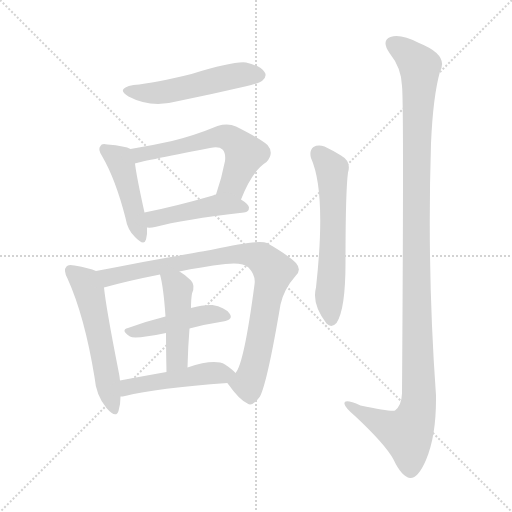
t = 0.00 s
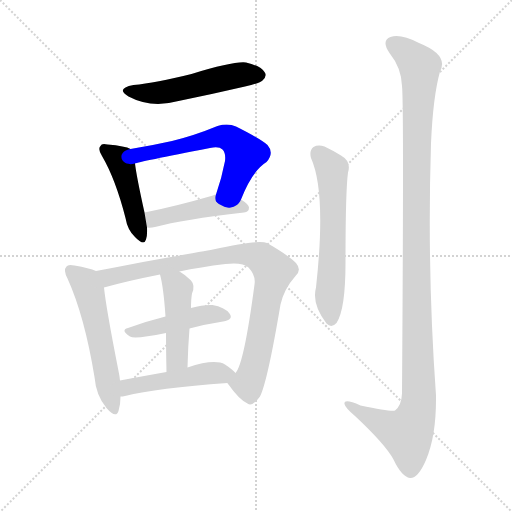
t = 1.63 s
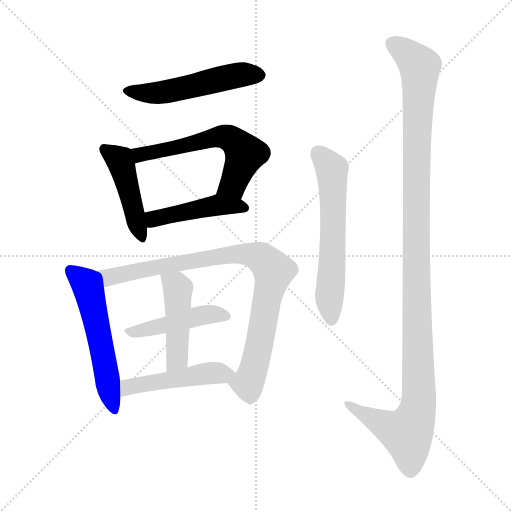
t = 3.27 s
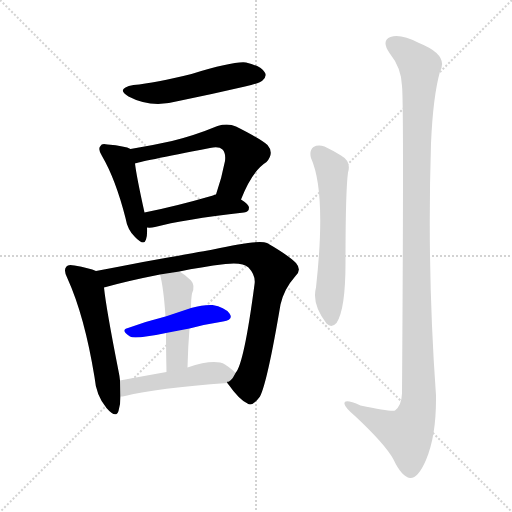
t = 4.90 s
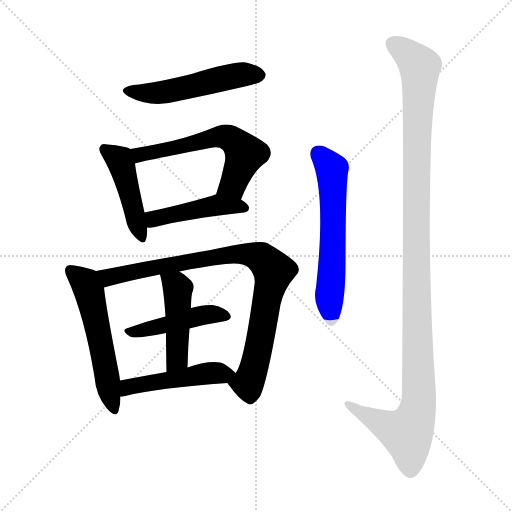
t = 6.53 s
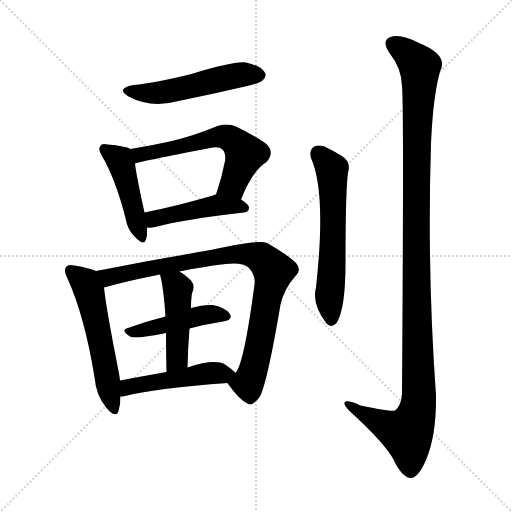
t = 8.16 s

The animated SVG that drew these frames (rendered in a browser with its animation timeline set to each time). Animation: 11 CSS @keyframes rules; one cycle of 8.16 s.

<svg version="1.1" viewBox="0 0 1024 1024" xmlns="http://www.w3.org/2000/svg">
  <g stroke="lightgray" stroke-dasharray="1,1" stroke-width="1" transform="scale(4, 4)">
    <line x1="0" y1="0" x2="256" y2="256"></line>
    <line x1="256" y1="0" x2="0" y2="256"></line>
    <line x1="128" y1="0" x2="128" y2="256"></line>
    <line x1="0" y1="128" x2="256" y2="128"></line>
  </g>
<g transform="scale(1, -1) translate(0, -900)">
   <style type="text/css">
    @keyframes keyframes0 {
      from {
       stroke: blue;
       stroke-dashoffset: 520;
       stroke-width: 128;
       }
       63% {
       animation-timing-function: step-end;
       stroke: blue;
       stroke-dashoffset: 0;
       stroke-width: 128;
       }
       to {
       stroke: black;
       stroke-width: 1024;
       }
       }
       #make-me-a-hanzi-animation-0 {
         animation: keyframes0 0.673177s both;
         animation-delay: 0.000000s;
         animation-timing-function: linear;
       }
    @keyframes keyframes1 {
      from {
       stroke: blue;
       stroke-dashoffset: 451;
       stroke-width: 128;
       }
       59% {
       animation-timing-function: step-end;
       stroke: blue;
       stroke-dashoffset: 0;
       stroke-width: 128;
       }
       to {
       stroke: black;
       stroke-width: 1024;
       }
       }
       #make-me-a-hanzi-animation-1 {
         animation: keyframes1 0.617025s both;
         animation-delay: 0.673177s;
         animation-timing-function: linear;
       }
    @keyframes keyframes2 {
      from {
       stroke: blue;
       stroke-dashoffset: 595;
       stroke-width: 128;
       }
       66% {
       animation-timing-function: step-end;
       stroke: blue;
       stroke-dashoffset: 0;
       stroke-width: 128;
       }
       to {
       stroke: black;
       stroke-width: 1024;
       }
       }
       #make-me-a-hanzi-animation-2 {
         animation: keyframes2 0.734212s both;
         animation-delay: 1.290202s;
         animation-timing-function: linear;
       }
    @keyframes keyframes3 {
      from {
       stroke: blue;
       stroke-dashoffset: 453;
       stroke-width: 128;
       }
       60% {
       animation-timing-function: step-end;
       stroke: blue;
       stroke-dashoffset: 0;
       stroke-width: 128;
       }
       to {
       stroke: black;
       stroke-width: 1024;
       }
       }
       #make-me-a-hanzi-animation-3 {
         animation: keyframes3 0.618652s both;
         animation-delay: 2.024414s;
         animation-timing-function: linear;
       }
    @keyframes keyframes4 {
      from {
       stroke: blue;
       stroke-dashoffset: 551;
       stroke-width: 128;
       }
       64% {
       animation-timing-function: step-end;
       stroke: blue;
       stroke-dashoffset: 0;
       stroke-width: 128;
       }
       to {
       stroke: black;
       stroke-width: 1024;
       }
       }
       #make-me-a-hanzi-animation-4 {
         animation: keyframes4 0.698405s both;
         animation-delay: 2.643066s;
         animation-timing-function: linear;
       }
    @keyframes keyframes5 {
      from {
       stroke: blue;
       stroke-dashoffset: 886;
       stroke-width: 128;
       }
       74% {
       animation-timing-function: step-end;
       stroke: blue;
       stroke-dashoffset: 0;
       stroke-width: 128;
       }
       to {
       stroke: black;
       stroke-width: 1024;
       }
       }
       #make-me-a-hanzi-animation-5 {
         animation: keyframes5 0.971029s both;
         animation-delay: 3.341471s;
         animation-timing-function: linear;
       }
    @keyframes keyframes6 {
      from {
       stroke: blue;
       stroke-dashoffset: 454;
       stroke-width: 128;
       }
       60% {
       animation-timing-function: step-end;
       stroke: blue;
       stroke-dashoffset: 0;
       stroke-width: 128;
       }
       to {
       stroke: black;
       stroke-width: 1024;
       }
       }
       #make-me-a-hanzi-animation-6 {
         animation: keyframes6 0.619466s both;
         animation-delay: 4.312500s;
         animation-timing-function: linear;
       }
    @keyframes keyframes7 {
      from {
       stroke: blue;
       stroke-dashoffset: 459;
       stroke-width: 128;
       }
       60% {
       animation-timing-function: step-end;
       stroke: blue;
       stroke-dashoffset: 0;
       stroke-width: 128;
       }
       to {
       stroke: black;
       stroke-width: 1024;
       }
       }
       #make-me-a-hanzi-animation-7 {
         animation: keyframes7 0.623535s both;
         animation-delay: 4.931966s;
         animation-timing-function: linear;
       }
    @keyframes keyframes8 {
      from {
       stroke: blue;
       stroke-dashoffset: 482;
       stroke-width: 128;
       }
       61% {
       animation-timing-function: step-end;
       stroke: blue;
       stroke-dashoffset: 0;
       stroke-width: 128;
       }
       to {
       stroke: black;
       stroke-width: 1024;
       }
       }
       #make-me-a-hanzi-animation-8 {
         animation: keyframes8 0.642253s both;
         animation-delay: 5.555501s;
         animation-timing-function: linear;
       }
    @keyframes keyframes9 {
      from {
       stroke: blue;
       stroke-dashoffset: 601;
       stroke-width: 128;
       }
       66% {
       animation-timing-function: step-end;
       stroke: blue;
       stroke-dashoffset: 0;
       stroke-width: 128;
       }
       to {
       stroke: black;
       stroke-width: 1024;
       }
       }
       #make-me-a-hanzi-animation-9 {
         animation: keyframes9 0.739095s both;
         animation-delay: 6.197754s;
         animation-timing-function: linear;
       }
    @keyframes keyframes10 {
      from {
       stroke: blue;
       stroke-dashoffset: 1198;
       stroke-width: 128;
       }
       80% {
       animation-timing-function: step-end;
       stroke: blue;
       stroke-dashoffset: 0;
       stroke-width: 128;
       }
       to {
       stroke: black;
       stroke-width: 1024;
       }
       }
       #make-me-a-hanzi-animation-10 {
         animation: keyframes10 1.224935s both;
         animation-delay: 6.936849s;
         animation-timing-function: linear;
       }
</style>
<path d="M 267.0 730.0 Q 230.0 723.0 257.0 707.0 Q 302.0 683.0 357.0 698.0 Q 421.0 711.0 490.0 727.0 Q 521.0 734.0 525.0 739.0 Q 535.0 748.0 529.0 756.0 Q 522.0 768.0 492.0 775.0 Q 468.0 778.0 383.0 752.0 Q 311.0 734.0 267.0 730.0 Z" fill="lightgray"></path> 
<path d="M 261.0 602.0 Q 251.0 608.0 215.0 611.0 Q 203.0 614.0 201.0 608.0 Q 195.0 602.0 204.0 588.0 Q 231.0 542.0 251.0 464.0 Q 255.0 440.0 270.0 426.0 Q 288.0 407.0 292.0 421.0 Q 295.0 431.0 294.0 445.0 L 289.0 475.0 Q 273.0 547.0 270.0 573.0 C 266.0 600.0 266.0 600.0 261.0 602.0 Z" fill="lightgray"></path> 
<path d="M 482.0 501.0 Q 504.0 558.0 533.0 576.0 Q 549.0 594.0 535.0 610.0 Q 520.0 623.0 472.0 647.0 Q 456.0 654.0 435.0 648.0 Q 389.0 629.0 344.0 618.0 Q 304.0 609.0 261.0 602.0 C 231.0 597.0 241.0 565.0 270.0 573.0 Q 276.0 576.0 420.0 604.0 Q 438.0 608.0 445.0 601.0 Q 452.0 594.0 450.0 578.0 Q 443.0 542.0 432.0 511.0 C 422.0 483.0 471.0 473.0 482.0 501.0 Z" fill="lightgray"></path> 
<path d="M 294.0 445.0 Q 301.0 444.0 310.0 446.0 Q 365.0 461.0 488.0 475.0 Q 498.0 476.0 498.0 485.0 Q 498.0 491.0 482.0 501.0 C 457.0 518.0 455.0 519.0 432.0 511.0 Q 429.0 511.0 426.0 509.0 Q 350.0 487.0 289.0 475.0 C 260.0 469.0 264.0 446.0 294.0 445.0 Z" fill="lightgray"></path> 
<path d="M 192.0 358.0 Q 179.0 364.0 149.0 369.0 Q 136.0 372.0 133.0 367.0 Q 126.0 360.0 135.0 343.0 Q 169.0 268.0 189.0 146.0 Q 192.0 109.0 213.0 84.0 Q 232.0 62.0 237.0 78.0 Q 241.0 90.0 241.0 107.0 L 240.0 139.0 Q 239.0 149.0 237.0 158.0 Q 212.0 285.0 208.0 325.0 C 205.0 353.0 205.0 353.0 192.0 358.0 Z" fill="lightgray"></path> 
<path d="M 455.0 134.0 Q 455.0 133.0 457.0 131.0 Q 478.0 101.0 495.0 93.0 Q 505.0 86.0 520.0 107.0 Q 535.0 137.0 561.0 291.0 Q 568.0 322.0 591.0 348.0 Q 604.0 360.0 592.0 374.0 Q 576.0 390.0 534.0 414.0 Q 516.0 421.0 426.0 401.0 Q 425.0 401.0 286.0 376.0 Q 235.0 366.0 192.0 358.0 C 163.0 352.0 179.0 317.0 208.0 325.0 Q 254.0 338.0 320.0 351.0 L 359.0 357.0 Q 401.0 366.0 451.0 372.0 Q 485.0 376.0 497.0 365.0 Q 512.0 349.0 509.0 331.0 Q 488.0 172.0 471.0 154.0 C 459.0 129.0 451.0 139.0 455.0 134.0 Z" fill="lightgray"></path> 
<path d="M 379.0 243.0 Q 413.0 252.0 446.0 257.0 Q 468.0 261.0 459.0 273.0 Q 449.0 286.0 425.0 290.0 Q 407.0 291.0 382.0 284.0 L 331.0 267.0 Q 291.0 257.0 256.0 244.0 Q 240.0 240.0 260.0 227.0 Q 269.0 221.0 332.0 234.0 L 379.0 243.0 Z" fill="lightgray"></path> 
<path d="M 375.0 165.0 Q 376.0 207.0 379.0 243.0 L 382.0 284.0 Q 382.0 302.0 384.0 313.0 Q 391.0 329.0 382.0 339.0 Q 370.0 351.0 359.0 357.0 C 333.0 373.0 313.0 380.0 320.0 351.0 Q 327.0 326.0 331.0 267.0 L 332.0 234.0 Q 332.0 203.0 333.0 156.0 C 334.0 126.0 374.0 135.0 375.0 165.0 Z" fill="lightgray"></path> 
<path d="M 241.0 107.0 Q 245.0 107.0 250.0 108.0 Q 314.0 124.0 455.0 134.0 C 485.0 136.0 489.0 136.0 471.0 154.0 Q 465.0 161.0 450.0 171.0 Q 429.0 183.0 375.0 165.0 L 333.0 156.0 Q 282.0 147.0 240.0 139.0 C 211.0 133.0 211.0 104.0 241.0 107.0 Z" fill="lightgray"></path> 
<path d="M 622.0 584.0 Q 653.0 515.0 632.0 325.0 Q 623.0 292.0 653.0 253.0 Q 663.0 243.0 673.0 254.0 Q 691.0 281.0 691.0 374.0 Q 691.0 518.0 696.0 555.0 Q 703.0 577.0 682.0 589.0 Q 666.0 599.0 649.0 607.0 Q 636.0 611.0 627.0 606.0 Q 618.0 599.0 622.0 584.0 Z" fill="lightgray"></path> 
<path d="M 804.0 728.0 Q 808.0 691.0 804.0 113.0 Q 803.0 89.0 790.0 79.0 Q 783.0 76.0 721.0 89.0 Q 687.0 104.0 689.0 92.0 Q 690.0 85.0 710.0 68.0 Q 771.0 11.0 787.0 -19.0 Q 803.0 -53.0 820.0 -56.0 Q 836.0 -57.0 852.0 -20.0 Q 873.0 29.0 872.0 109.0 Q 854.0 359.0 862.0 613.0 Q 866.0 707.0 880.0 757.0 Q 898.0 790.0 838.0 814.0 Q 801.0 833.0 781.0 826.0 Q 762.0 819.0 779.0 794.0 Q 803.0 764.0 804.0 728.0 Z" fill="lightgray"></path> 
      <clipPath id="make-me-a-hanzi-clip-0">
      <path d="M 267.0 730.0 Q 230.0 723.0 257.0 707.0 Q 302.0 683.0 357.0 698.0 Q 421.0 711.0 490.0 727.0 Q 521.0 734.0 525.0 739.0 Q 535.0 748.0 529.0 756.0 Q 522.0 768.0 492.0 775.0 Q 468.0 778.0 383.0 752.0 Q 311.0 734.0 267.0 730.0 Z" fill="lightgray"></path>
      </clipPath>
      <path clip-path="url(#make-me-a-hanzi-clip-0)" d="M 259.0 720.0 L 319.0 714.0 L 471.0 749.0 L 519.0 749.0 " fill="none" id="make-me-a-hanzi-animation-0" stroke-dasharray="392 784" stroke-linecap="round"></path>

      <clipPath id="make-me-a-hanzi-clip-1">
      <path d="M 261.0 602.0 Q 251.0 608.0 215.0 611.0 Q 203.0 614.0 201.0 608.0 Q 195.0 602.0 204.0 588.0 Q 231.0 542.0 251.0 464.0 Q 255.0 440.0 270.0 426.0 Q 288.0 407.0 292.0 421.0 Q 295.0 431.0 294.0 445.0 L 289.0 475.0 Q 273.0 547.0 270.0 573.0 C 266.0 600.0 266.0 600.0 261.0 602.0 Z" fill="lightgray"></path>
      </clipPath>
      <path clip-path="url(#make-me-a-hanzi-clip-1)" d="M 210.0 601.0 L 239.0 581.0 L 282.0 427.0 " fill="none" id="make-me-a-hanzi-animation-1" stroke-dasharray="323 646" stroke-linecap="round"></path>

      <clipPath id="make-me-a-hanzi-clip-2">
      <path d="M 482.0 501.0 Q 504.0 558.0 533.0 576.0 Q 549.0 594.0 535.0 610.0 Q 520.0 623.0 472.0 647.0 Q 456.0 654.0 435.0 648.0 Q 389.0 629.0 344.0 618.0 Q 304.0 609.0 261.0 602.0 C 231.0 597.0 241.0 565.0 270.0 573.0 Q 276.0 576.0 420.0 604.0 Q 438.0 608.0 445.0 601.0 Q 452.0 594.0 450.0 578.0 Q 443.0 542.0 432.0 511.0 C 422.0 483.0 471.0 473.0 482.0 501.0 Z" fill="lightgray"></path>
      </clipPath>
      <path clip-path="url(#make-me-a-hanzi-clip-2)" d="M 269.0 581.0 L 280.0 590.0 L 378.0 609.0 L 435.0 627.0 L 459.0 624.0 L 490.0 592.0 L 466.0 531.0 L 439.0 516.0 " fill="none" id="make-me-a-hanzi-animation-2" stroke-dasharray="467 934" stroke-linecap="round"></path>

      <clipPath id="make-me-a-hanzi-clip-3">
      <path d="M 294.0 445.0 Q 301.0 444.0 310.0 446.0 Q 365.0 461.0 488.0 475.0 Q 498.0 476.0 498.0 485.0 Q 498.0 491.0 482.0 501.0 C 457.0 518.0 455.0 519.0 432.0 511.0 Q 429.0 511.0 426.0 509.0 Q 350.0 487.0 289.0 475.0 C 260.0 469.0 264.0 446.0 294.0 445.0 Z" fill="lightgray"></path>
      </clipPath>
      <path clip-path="url(#make-me-a-hanzi-clip-3)" d="M 298.0 453.0 L 327.0 468.0 L 435.0 489.0 L 489.0 484.0 " fill="none" id="make-me-a-hanzi-animation-3" stroke-dasharray="325 650" stroke-linecap="round"></path>

      <clipPath id="make-me-a-hanzi-clip-4">
      <path d="M 192.0 358.0 Q 179.0 364.0 149.0 369.0 Q 136.0 372.0 133.0 367.0 Q 126.0 360.0 135.0 343.0 Q 169.0 268.0 189.0 146.0 Q 192.0 109.0 213.0 84.0 Q 232.0 62.0 237.0 78.0 Q 241.0 90.0 241.0 107.0 L 240.0 139.0 Q 239.0 149.0 237.0 158.0 Q 212.0 285.0 208.0 325.0 C 205.0 353.0 205.0 353.0 192.0 358.0 Z" fill="lightgray"></path>
      </clipPath>
      <path clip-path="url(#make-me-a-hanzi-clip-4)" d="M 141.0 359.0 L 170.0 334.0 L 178.0 317.0 L 226.0 84.0 " fill="none" id="make-me-a-hanzi-animation-4" stroke-dasharray="423 846" stroke-linecap="round"></path>

      <clipPath id="make-me-a-hanzi-clip-5">
      <path d="M 455.0 134.0 Q 455.0 133.0 457.0 131.0 Q 478.0 101.0 495.0 93.0 Q 505.0 86.0 520.0 107.0 Q 535.0 137.0 561.0 291.0 Q 568.0 322.0 591.0 348.0 Q 604.0 360.0 592.0 374.0 Q 576.0 390.0 534.0 414.0 Q 516.0 421.0 426.0 401.0 Q 425.0 401.0 286.0 376.0 Q 235.0 366.0 192.0 358.0 C 163.0 352.0 179.0 317.0 208.0 325.0 Q 254.0 338.0 320.0 351.0 L 359.0 357.0 Q 401.0 366.0 451.0 372.0 Q 485.0 376.0 497.0 365.0 Q 512.0 349.0 509.0 331.0 Q 488.0 172.0 471.0 154.0 C 459.0 129.0 451.0 139.0 455.0 134.0 Z" fill="lightgray"></path>
      </clipPath>
      <path clip-path="url(#make-me-a-hanzi-clip-5)" d="M 200.0 355.0 L 222.0 346.0 L 303.0 367.0 L 464.0 392.0 L 500.0 391.0 L 524.0 383.0 L 547.0 353.0 L 509.0 167.0 L 496.0 133.0 L 462.0 137.0 " fill="none" id="make-me-a-hanzi-animation-5" stroke-dasharray="758 1516" stroke-linecap="round"></path>

      <clipPath id="make-me-a-hanzi-clip-6">
      <path d="M 379.0 243.0 Q 413.0 252.0 446.0 257.0 Q 468.0 261.0 459.0 273.0 Q 449.0 286.0 425.0 290.0 Q 407.0 291.0 382.0 284.0 L 331.0 267.0 Q 291.0 257.0 256.0 244.0 Q 240.0 240.0 260.0 227.0 Q 269.0 221.0 332.0 234.0 L 379.0 243.0 Z" fill="lightgray"></path>
      </clipPath>
      <path clip-path="url(#make-me-a-hanzi-clip-6)" d="M 257.0 235.0 L 419.0 272.0 L 450.0 267.0 " fill="none" id="make-me-a-hanzi-animation-6" stroke-dasharray="326 652" stroke-linecap="round"></path>

      <clipPath id="make-me-a-hanzi-clip-7">
      <path d="M 375.0 165.0 Q 376.0 207.0 379.0 243.0 L 382.0 284.0 Q 382.0 302.0 384.0 313.0 Q 391.0 329.0 382.0 339.0 Q 370.0 351.0 359.0 357.0 C 333.0 373.0 313.0 380.0 320.0 351.0 Q 327.0 326.0 331.0 267.0 L 332.0 234.0 Q 332.0 203.0 333.0 156.0 C 334.0 126.0 374.0 135.0 375.0 165.0 Z" fill="lightgray"></path>
      </clipPath>
      <path clip-path="url(#make-me-a-hanzi-clip-7)" d="M 327.0 348.0 L 356.0 323.0 L 355.0 190.0 L 351.0 177.0 L 338.0 165.0 " fill="none" id="make-me-a-hanzi-animation-7" stroke-dasharray="331 662" stroke-linecap="round"></path>

      <clipPath id="make-me-a-hanzi-clip-8">
      <path d="M 241.0 107.0 Q 245.0 107.0 250.0 108.0 Q 314.0 124.0 455.0 134.0 C 485.0 136.0 489.0 136.0 471.0 154.0 Q 465.0 161.0 450.0 171.0 Q 429.0 183.0 375.0 165.0 L 333.0 156.0 Q 282.0 147.0 240.0 139.0 C 211.0 133.0 211.0 104.0 241.0 107.0 Z" fill="lightgray"></path>
      </clipPath>
      <path clip-path="url(#make-me-a-hanzi-clip-8)" d="M 245.0 112.0 L 256.0 126.0 L 279.0 131.0 L 408.0 153.0 L 462.0 153.0 " fill="none" id="make-me-a-hanzi-animation-8" stroke-dasharray="354 708" stroke-linecap="round"></path>

      <clipPath id="make-me-a-hanzi-clip-9">
      <path d="M 622.0 584.0 Q 653.0 515.0 632.0 325.0 Q 623.0 292.0 653.0 253.0 Q 663.0 243.0 673.0 254.0 Q 691.0 281.0 691.0 374.0 Q 691.0 518.0 696.0 555.0 Q 703.0 577.0 682.0 589.0 Q 666.0 599.0 649.0 607.0 Q 636.0 611.0 627.0 606.0 Q 618.0 599.0 622.0 584.0 Z" fill="lightgray"></path>
      </clipPath>
      <path clip-path="url(#make-me-a-hanzi-clip-9)" d="M 636.0 594.0 L 664.0 562.0 L 666.0 386.0 L 659.0 314.0 L 663.0 260.0 " fill="none" id="make-me-a-hanzi-animation-9" stroke-dasharray="473 946" stroke-linecap="round"></path>

      <clipPath id="make-me-a-hanzi-clip-10">
      <path d="M 804.0 728.0 Q 808.0 691.0 804.0 113.0 Q 803.0 89.0 790.0 79.0 Q 783.0 76.0 721.0 89.0 Q 687.0 104.0 689.0 92.0 Q 690.0 85.0 710.0 68.0 Q 771.0 11.0 787.0 -19.0 Q 803.0 -53.0 820.0 -56.0 Q 836.0 -57.0 852.0 -20.0 Q 873.0 29.0 872.0 109.0 Q 854.0 359.0 862.0 613.0 Q 866.0 707.0 880.0 757.0 Q 898.0 790.0 838.0 814.0 Q 801.0 833.0 781.0 826.0 Q 762.0 819.0 779.0 794.0 Q 803.0 764.0 804.0 728.0 Z" fill="lightgray"></path>
      </clipPath>
      <path clip-path="url(#make-me-a-hanzi-clip-10)" d="M 784.0 813.0 L 840.0 767.0 L 832.0 523.0 L 838.0 100.0 L 826.0 54.0 L 812.0 33.0 L 745.0 62.0 L 697.0 91.0 " fill="none" id="make-me-a-hanzi-animation-10" stroke-dasharray="1070 2140" stroke-linecap="round"></path>

</g>
</svg>
